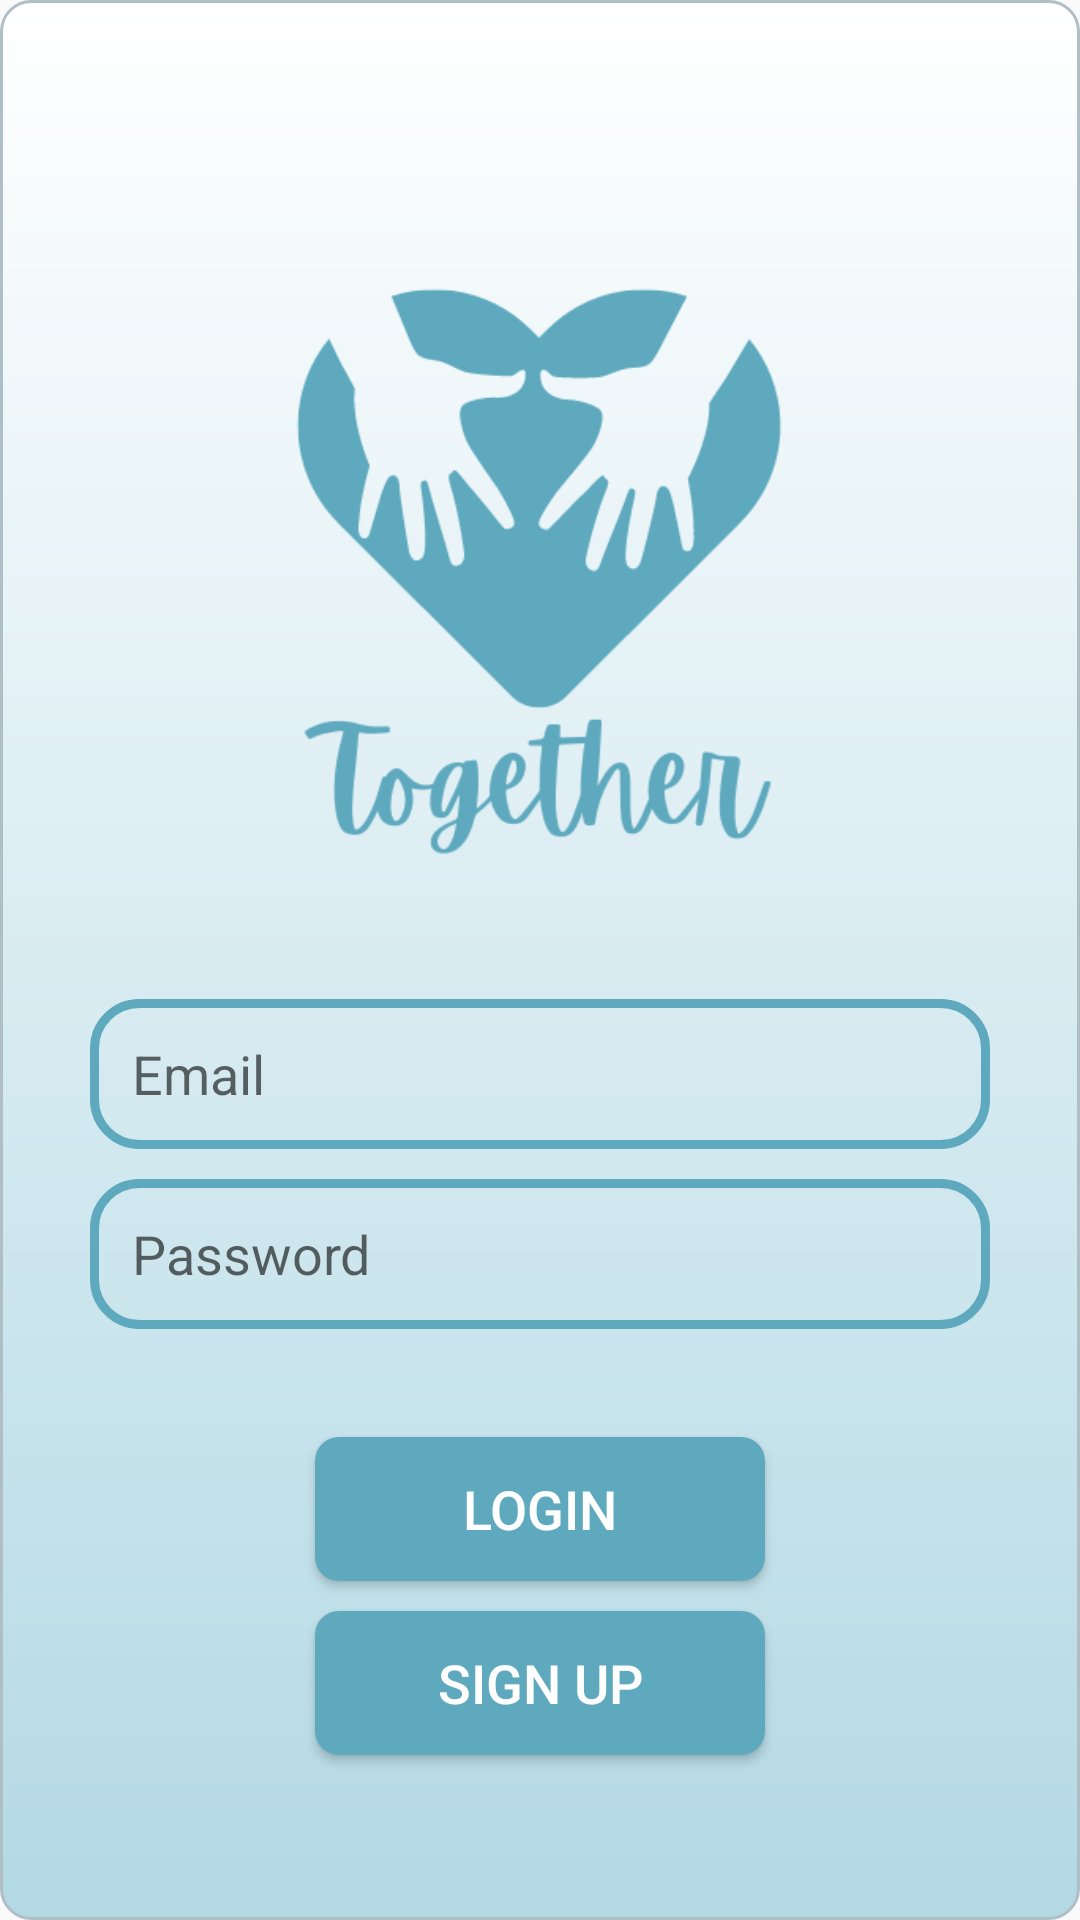

Here is an Android app screen rendered from its layout file. Give the layout XML and the strings, colors and styles it references.
<!-- AndroidManifest.xml: application theme Theme.TogetherApp -->
<!-- res/layout/activity_log_in.xml -->
<?xml version="1.0" encoding="utf-8"?>
<RelativeLayout xmlns:android="http://schemas.android.com/apk/res/android"
    xmlns:app="http://schemas.android.com/apk/res-auto"
    xmlns:tools="http://schemas.android.com/tools"
    android:layout_width="match_parent"
    android:layout_height="match_parent"
    android:background="@drawable/background"
    android:id="@+id/loginpage"
    tools:context=".LogIn">

    <ImageView
        android:id="@+id/app_logo"
        android:layout_width="364dp"
        android:layout_height="263dp"
        android:layout_centerHorizontal="true"
        android:layout_marginTop="50dp"
        android:src="@drawable/logo5" />

    <EditText
        android:id="@+id/edt_email"
        android:layout_width="match_parent"
        android:layout_height="50dp"
        android:layout_below="@id/app_logo"
        android:layout_marginLeft="20dp"
        android:layout_marginTop="10dp"
        android:layout_marginRight="20dp"
        android:background="@drawable/edt_background"
        android:hint="Email"
        android:imeOptions="actionDone"
        android:paddingLeft="14dp"
        android:singleLine="true" />

    <EditText
        android:id="@+id/edt_password"
        android:layout_width="match_parent"
        android:layout_height="50dp"
        android:layout_below="@id/edt_email"
        android:layout_marginLeft="20dp"
        android:layout_marginTop="10dp"
        android:layout_marginRight="20dp"
        android:background="@drawable/edt_background"
        android:hint="Password"
        android:inputType="textPassword"
        android:paddingLeft="14dp" />

    <Button
        android:id="@+id/btnLogin"
        android:layout_width="150dp"
        android:layout_height="wrap_content"
        android:layout_below="@id/edt_password"
        android:layout_centerHorizontal="true"
        android:layout_marginTop="36dp"
        android:background="@drawable/btn_background"
        android:text="Login"
        android:textColor="@color/white"
        android:textSize="18sp" />

    <Button
        android:id="@+id/btnSignUp"
        android:layout_width="150dp"
        android:layout_height="wrap_content"
        android:layout_below="@id/btnLogin"
        android:text="Sign Up"
        android:background="@drawable/btn_background"
        android:textColor="@color/white"
        android:textSize="18sp"
        android:layout_centerHorizontal="true"
        android:layout_marginTop="10dp" />

</RelativeLayout>
<!-- resources referenced by this layout -->
<resources>
  <color name="white">#FFFFFFFF</color>
  <!-- drawable background (drawable) -->
  <shape xmlns:android="http://schemas.android.com/apk/res/android">
      <gradient
          android:startColor="#FFFFFF"
          android:endColor="#b3d9e5"
          android:angle="270" />
      <corners android:radius="10dp" />
      <stroke android:width="1dp" android:color="#B0BEC5" />
      <padding android:left="10dp" android:top="10dp" android:right="10dp" android:bottom="10dp" />
  </shape>
  <!-- drawable btn_background (drawable) -->
  <?xml version="1.0" encoding="utf-8"?>
  <shape xmlns:android="http://schemas.android.com/apk/res/android">
      <corners android:radius="8dp"/>
      <solid android:color="@color/crystal_blue"/>
  </shape>
  <!-- drawable edt_background (drawable) -->
  <?xml version="1.0" encoding="utf-8"?>
  <shape xmlns:android="http://schemas.android.com/apk/res/android">
      <corners android:radius="15dp"/>
      <stroke android:color="@color/crystal_blue" android:width="3dp"/>
  </shape>
  <!-- drawable logo5: png bitmap (drawable, 20114 bytes) -->
  <style name="Theme.TogetherApp" parent="Theme.AppCompat.Light.NoActionBar">
          
          <item name="colorPrimary">@color/purple_500</item>
          <item name="colorPrimaryVariant">@color/purple_700</item>
          <item name="colorOnPrimary">@color/white</item>
          
          <item name="colorSecondary">@color/teal_200</item>
          <item name="colorSecondaryVariant">@color/teal_700</item>
          <item name="colorOnSecondary">@color/black</item>
          
          <item name="android:statusBarColor" tools:targetApi="l">?attr/colorPrimaryVariant</item>
          
      </style>
  <color name="crystal_blue">#5EA9BE</color>
  <color name="purple_500">#FF6200EE</color>
  <color name="purple_700">#FF3700B3</color>
  <color name="teal_200">#FF03DAC5</color>
  <color name="teal_700">#FF018786</color>
  <color name="black">#FF000000</color>
</resources>
